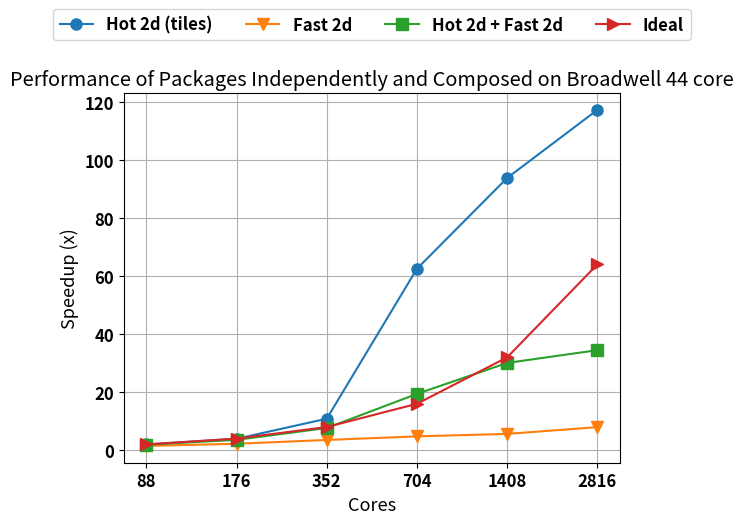

This figure's Python source:
#!/usr/bin/python
import csv
import matplotlib.pyplot as plt
import itertools
import numpy as np
from operator import itemgetter

applications = [ 'Hot 2d (tiles)', 'Fast 2d', 'Hot 2d + Fast 2d', 'Ideal' ]
labels = [ '88', '176', '352', '704', '1408', '2816' ]
results = [
        [1.974736842, 3.941176471, 10.86486486, 62.53333333, 93.8, 117.25],
        [1.480620155, 2.220930233, 3.537037037, 4.775, 5.617647059, 7.958333333],
        [1.897340754, 3.575757576, 7.650872818, 19.41772152, 30.07843137, 34.47191011],
        [2, 4, 8, 16, 32, 64]]

icons = [ 'o-', 'v-', 's-', '>-', 'p-' ]
label_column = 0
header_row = 0
result_columns = [ 1, 2, 3 ]
error_column = 6

def Program():
    font = { 'family' : 'sans-serif', 'weight' : 'bold', 'size' : 12 }
    plt.rc('font', **font)
    fig, ax = plt.subplots(facecolor='white')

    for rr in range(0, len(results)):
        x = np.arange(0, len(labels))
        plt.plot(x, results[rr], icons[rr], label=applications[rr], ms=8.0)

    ind = range(0, len(labels))
    locs, xlabels = plt.xticks(ind, labels, fontsize=12)
    #plt.setp(xlabels, rotation=90)
    #ax.set_xlim([1, len(labels)-1])
    #ax.set_ylim([0, 17])

    handles,axlabels=ax.get_legend_handles_labels()
    ax.legend(handles, applications, loc='upper center', 
            bbox_to_anchor=(0.5, 1.25), 
            ncol=5, fancybox=True, shadow=False, prop={'size':12})

    ax.grid(zorder=0)
    plt.title('Performance of Packages Independently and Composed on Broadwell 44 core')
    plt.ylabel('Speedup (x)', fontsize=13)
    plt.xlabel('Cores', fontsize=13)
    plt.show()

Program()
